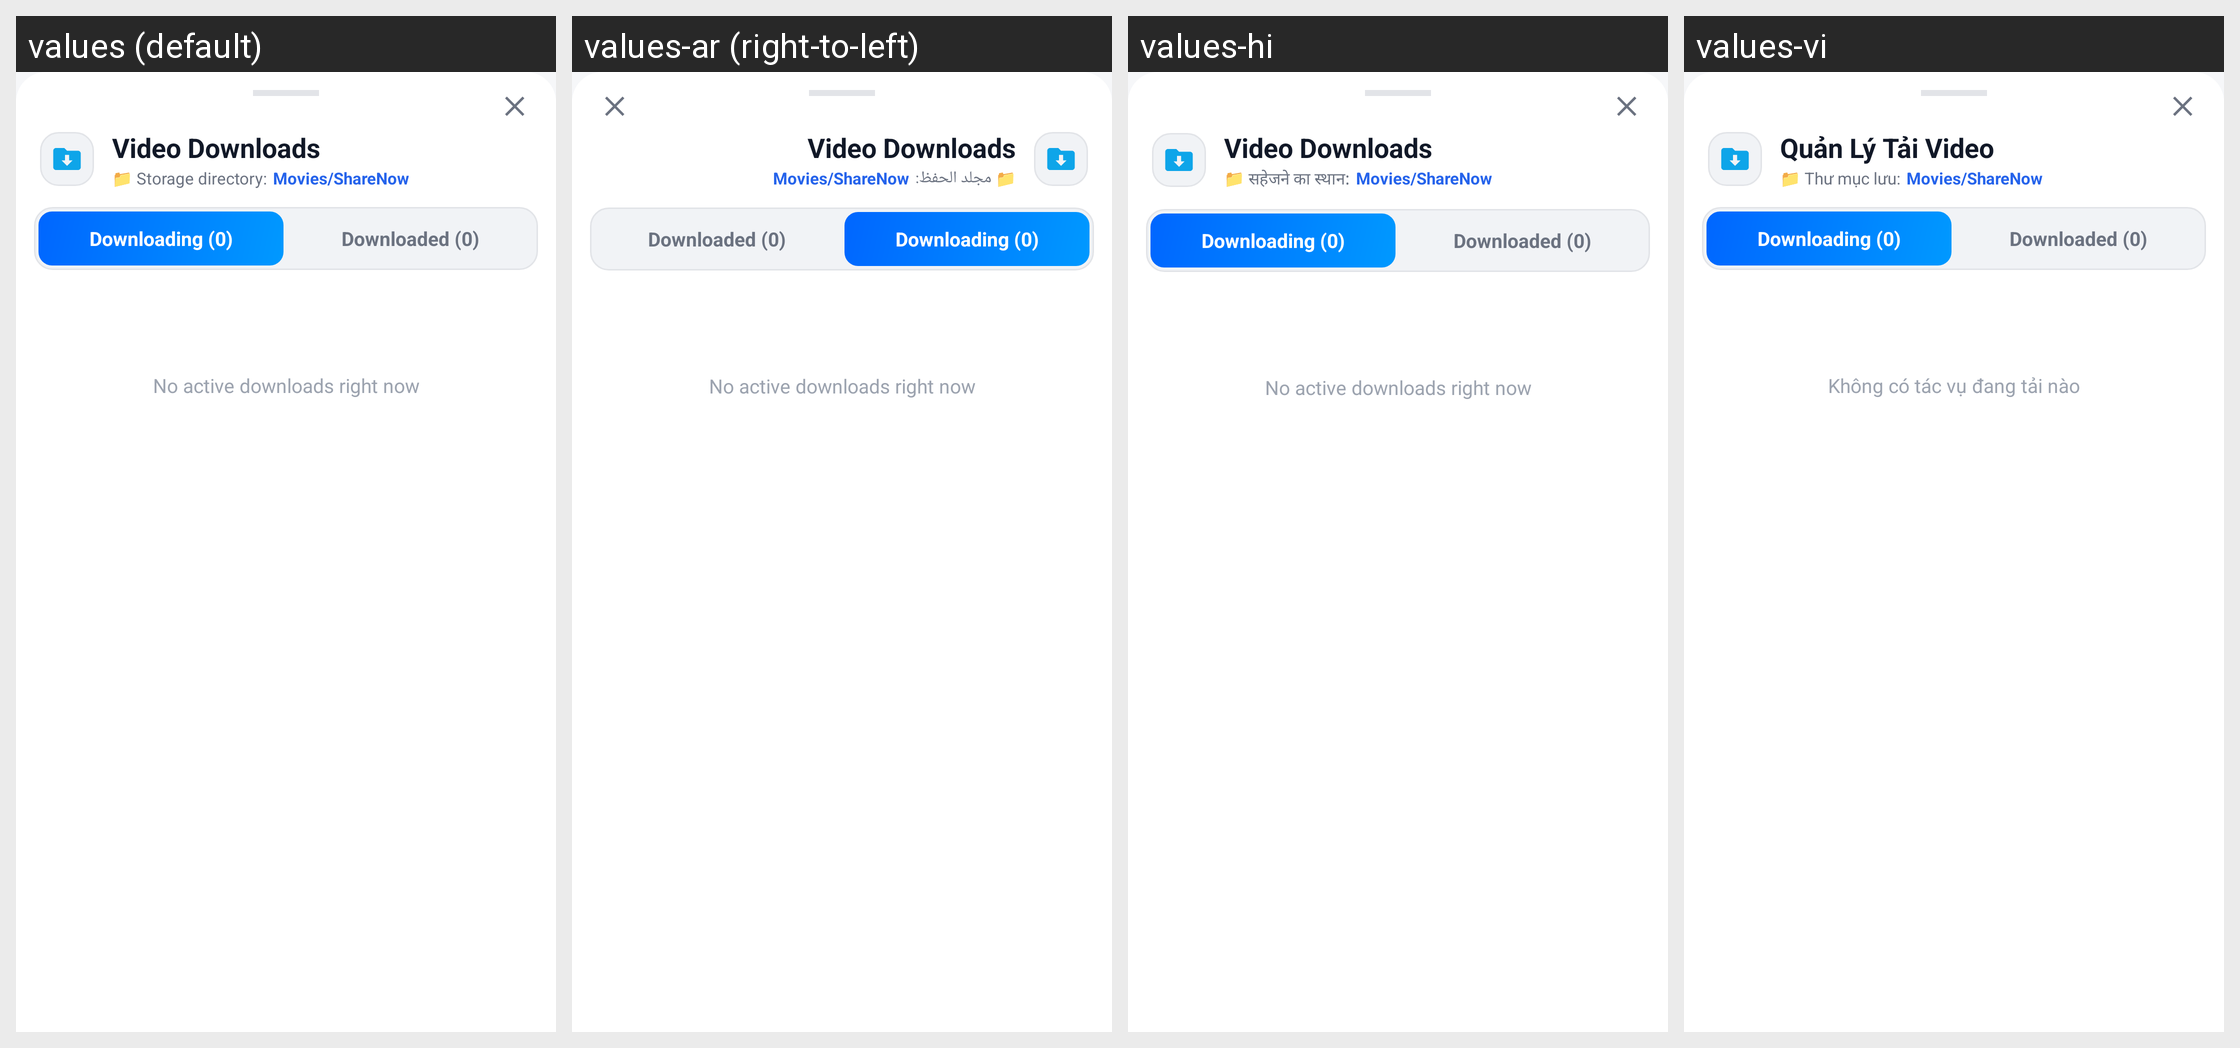

This grid shows one Android layout under several languages. Give, for every string resource on the screen, its name, the default text and each shown locale's text.
Android screen res/layout/bottom_sheet_downloads_manager.xml rendered under 4 locales, left to right: values (default), values-ar (right-to-left), values-hi, values-vi. Device: Nexus 5 (rendered at 1080×1920; each locale shown at half size, 540×960, under a caption strip naming it); theme Theme.ShareNow.
Other locales in the repository, not shown: values-de, values-es, values-fr, values-in, values-ja, values-ko, values-pt, values-ru, values-zh.
Strings drawn on this screen, with the default value and each locale's value (text and hints the layout hard-codes, and strings that could not be matched under every locale, appear in the picture but are not listed):

browser_downloads_manager_title
  values: Video Downloads
  values-ar: Video Downloads  [not translated; the default value is used]
  values-hi: Video Downloads  [not translated; the default value is used]
  values-vi: Quản Lý Tải Video

received_files_storage_dir
  values: 📁 Storage directory:
  values-ar: 📁 مجلد الحفظ:
  values-hi: 📁 सहेजने का स्थान:
  values-vi: 📁 Thư mục lưu:

browser_empty_downloading
  values: No active downloads right now
  values-ar: No active downloads right now  [not translated; the default value is used]
  values-hi: No active downloads right now  [not translated; the default value is used]
  values-vi: Không có tác vụ đang tải nào
